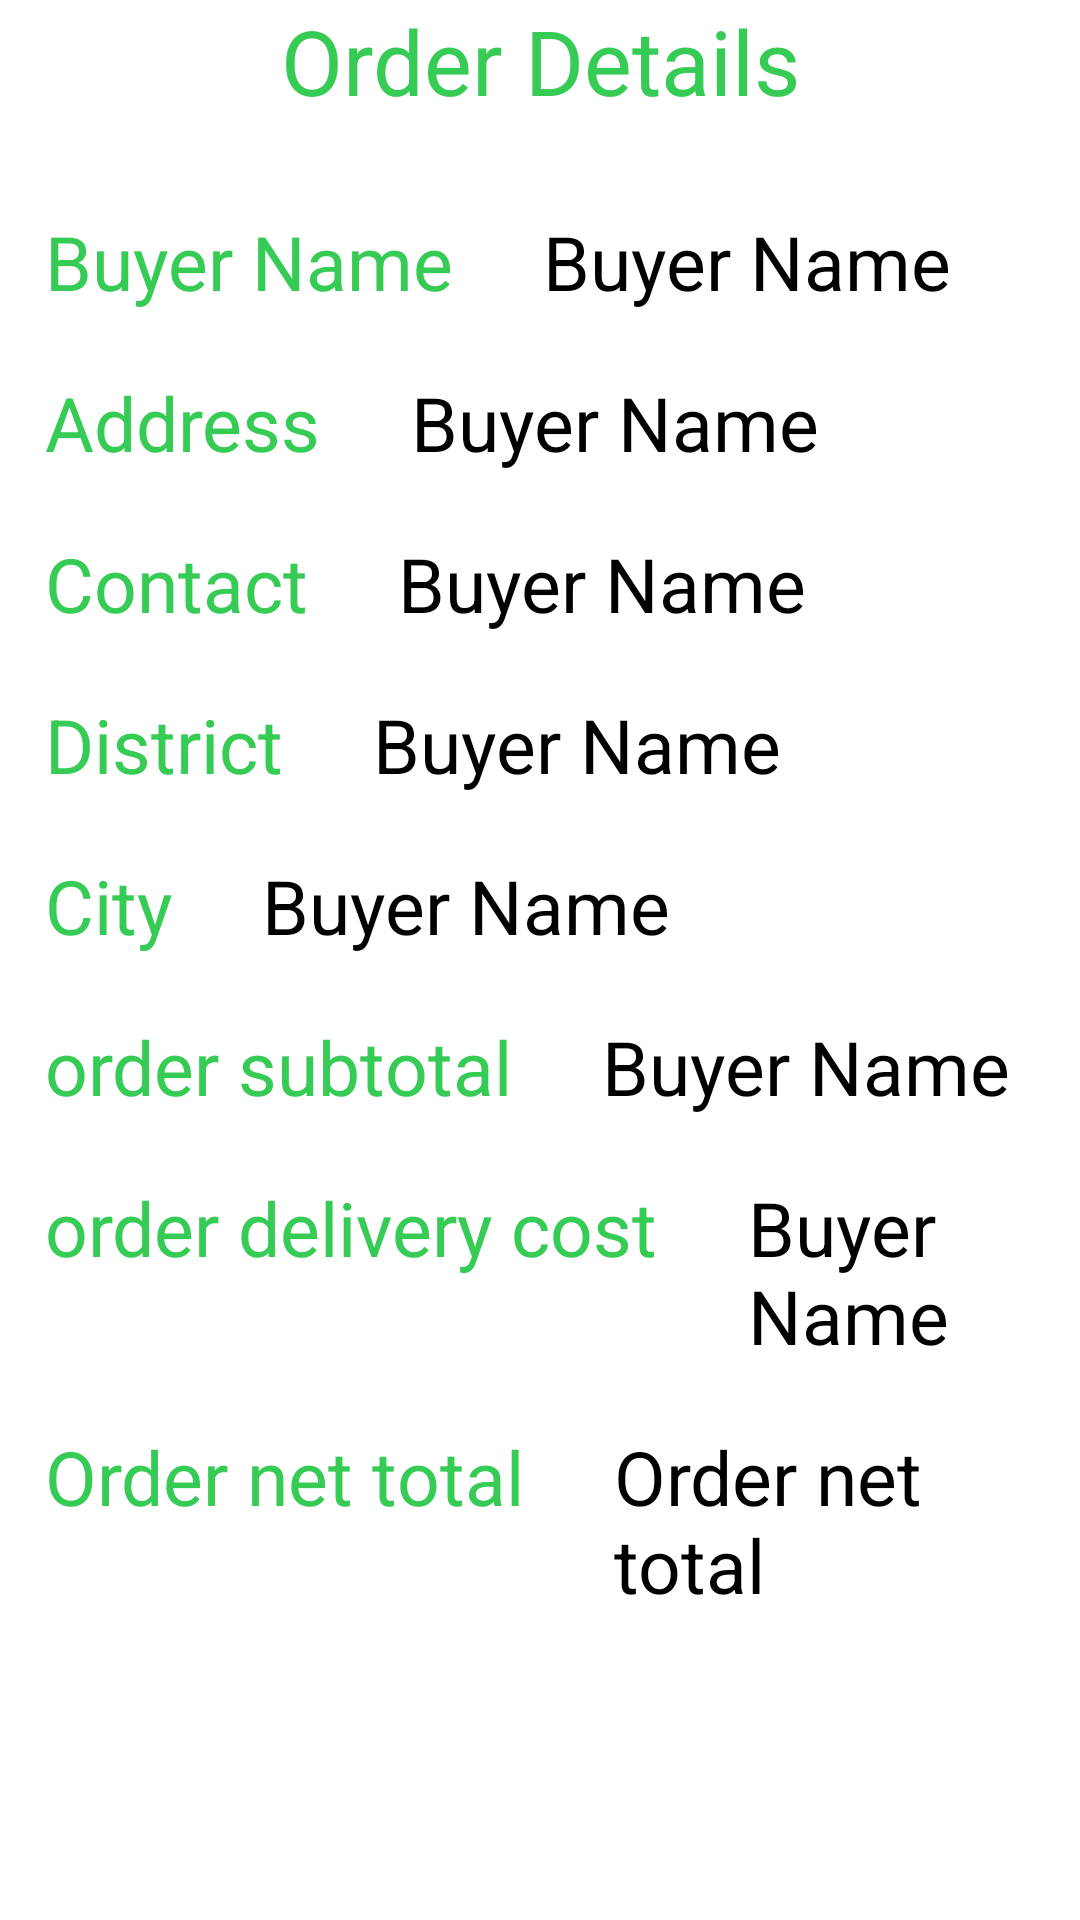

Reconstruct the res/layout file that produces this screen, plus the resources it refers to.
<!-- AndroidManifest.xml: application theme Theme.IconicHandCrafters -->
<!-- res/layout/activity_single_view_completed_orders.xml -->
<?xml version="1.0" encoding="utf-8"?>

<ScrollView android:layout_width="match_parent" android:layout_height="match_parent"
    xmlns:android="http://schemas.android.com/apk/res/android"
    xmlns:app="http://schemas.android.com/apk/res-auto"
    xmlns:tools="http://schemas.android.com/tools"
    android:background="@color/white">
    <LinearLayout
        android:layout_width="match_parent"
        android:layout_height="match_parent"
        tools:context=".SingleViewAssignedOrderDetails"
        android:background="@color/white"
        android:orientation="vertical"
        >

        <TextView
            android:layout_width="match_parent"
            android:layout_height="wrap_content"
            android:text="Order Details"
            android:textSize="30dp"
            android:gravity="center"
            android:textColor="#35CB54"
            />
        <Space
            android:layout_width="match_parent"
            android:layout_height="30dp" />
        <LinearLayout
            android:layout_width="match_parent"
            android:layout_height="wrap_content"
            android:orientation="horizontal"
            >
            <TextView
                android:layout_width="wrap_content"
                android:layout_height="wrap_content"
                android:text="Buyer Name"
                android:textSize="25sp"
                android:textColor="#35CB54"
                android:layout_marginLeft="15dp"
                />
            <Space
                android:layout_width="30dp"
                android:layout_height="match_parent"></Space>
            <TextView
                android:layout_width="wrap_content"
                android:layout_height="wrap_content"
                android:text="Buyer Name"
                android:textSize="25sp"
                android:textColor="@color/black"
                android:id="@+id/loadcustomername2"
                >

            </TextView>

        </LinearLayout>
        <Space
            android:layout_width="match_parent"
            android:layout_height="20dp"></Space>
        <LinearLayout
            android:layout_width="match_parent"
            android:layout_height="wrap_content"
            android:orientation="horizontal"
            >
            <TextView
                android:layout_width="wrap_content"
                android:layout_height="wrap_content"
                android:text="Address"
                android:textSize="25sp"
                android:textColor="#35CB54"
                android:layout_marginLeft="15dp"
                />
            <Space
                android:layout_width="30dp"
                android:layout_height="match_parent"></Space>
            <TextView
                android:layout_width="wrap_content"
                android:layout_height="wrap_content"
                android:text="Buyer Name"
                android:textSize="25sp"
                android:textColor="@color/black"
                android:id="@+id/loadcustomeraddress2"
                >

            </TextView>

        </LinearLayout>
        <Space
            android:layout_width="match_parent"
            android:layout_height="20dp"></Space>
        <LinearLayout
            android:layout_width="match_parent"
            android:layout_height="wrap_content"
            android:orientation="horizontal"
            >
            <TextView
                android:layout_width="wrap_content"
                android:layout_height="wrap_content"
                android:text="Contact"
                android:layout_marginLeft="15dp"
                android:textSize="25sp"
                android:textColor="#35CB54"
                />
            <Space
                android:layout_width="30dp"
                android:layout_height="match_parent"></Space>
            <TextView
                android:layout_width="wrap_content"
                android:layout_height="wrap_content"
                android:text="Buyer Name"
                android:textSize="25sp"
                android:textColor="@color/black"
                android:id="@+id/loadcustomercontact2"
                >

            </TextView>

        </LinearLayout>
        <Space
            android:layout_width="match_parent"
            android:layout_height="20dp"></Space>
        <LinearLayout
            android:layout_width="match_parent"
            android:layout_height="wrap_content"
            android:orientation="horizontal"
            >
            <TextView
                android:layout_width="wrap_content"
                android:layout_height="wrap_content"
                android:text="District"
                android:textSize="25sp"
                android:layout_marginLeft="15dp"
                android:textColor="#35CB54"
                />
            <Space
                android:layout_width="30dp"
                android:layout_height="match_parent"></Space>
            <TextView
                android:layout_width="wrap_content"
                android:layout_height="wrap_content"
                android:text="Buyer Name"
                android:textSize="25sp"
                android:textColor="@color/black"
                android:id="@+id/loadcustomerdistrict2"
                >

            </TextView>

        </LinearLayout>
        <Space
            android:layout_width="match_parent"
            android:layout_height="20dp"></Space>
        <LinearLayout
            android:layout_width="match_parent"
            android:layout_height="wrap_content"
            android:orientation="horizontal"
            >
            <TextView
                android:layout_width="wrap_content"
                android:layout_height="wrap_content"
                android:text="City"
                android:textSize="25sp"
                android:layout_marginLeft="15dp"
                android:textColor="#35CB54"
                />
            <Space
                android:layout_width="30dp"
                android:layout_height="match_parent"></Space>
            <TextView
                android:layout_width="wrap_content"
                android:layout_height="wrap_content"
                android:text="Buyer Name"
                android:textSize="25sp"
                android:textColor="@color/black"
                android:id="@+id/loadcustomercity2"
                >

            </TextView>

        </LinearLayout>
        <Space
            android:layout_width="match_parent"
            android:layout_height="20dp"></Space>
        <LinearLayout
            android:layout_width="match_parent"
            android:layout_height="wrap_content"
            android:orientation="horizontal"
            >
            <TextView
                android:layout_width="wrap_content"
                android:layout_height="wrap_content"
                android:text="order subtotal"
                android:layout_marginLeft="15dp"
                android:textSize="25sp"
                android:textColor="#35CB54"
                />
            <Space
                android:layout_width="30dp"
                android:layout_height="match_parent"></Space>
            <TextView
                android:layout_width="wrap_content"
                android:layout_height="wrap_content"
                android:text="Buyer Name"
                android:textSize="25sp"
                android:textColor="@color/black"
                android:id="@+id/loadcustomersubtotal2"
                >

            </TextView>

        </LinearLayout>
        <Space
            android:layout_width="match_parent"
            android:layout_height="20dp"></Space>
        <LinearLayout
            android:layout_width="match_parent"
            android:layout_height="wrap_content"
            android:orientation="horizontal"
            >
            <TextView
                android:layout_width="wrap_content"
                android:layout_height="wrap_content"
                android:layout_marginLeft="15dp"
                android:text="order delivery cost"
                android:textSize="25sp"
                android:textColor="#35CB54"
                />
            <Space
                android:layout_width="30dp"
                android:layout_height="match_parent"></Space>
            <TextView
                android:layout_width="wrap_content"
                android:layout_height="wrap_content"
                android:text="Buyer Name"
                android:textSize="25sp"
                android:textColor="@color/black"
                android:id="@+id/loadcustomerdeliverycost2"
                >

            </TextView>

        </LinearLayout>
        <Space
            android:layout_width="match_parent"
            android:layout_height="20dp"></Space>
        <LinearLayout
            android:layout_width="match_parent"
            android:layout_height="wrap_content"
            android:orientation="horizontal"
            >
            <TextView
                android:layout_width="wrap_content"
                android:layout_height="wrap_content"
                android:layout_marginLeft="15dp"
                android:text="Order net total"
                android:textSize="25sp"
                android:textColor="#35CB54"
                />
            <Space
                android:layout_width="30dp"
                android:layout_height="match_parent"></Space>
            <TextView
                android:layout_width="wrap_content"
                android:layout_height="wrap_content"
                android:text="Order net total"
                android:textSize="25sp"
                android:textColor="@color/black"
                android:id="@+id/loadcustomernettotal2"
                >

            </TextView>

        </LinearLayout>
        

        <Space
            android:layout_width="match_parent"
            android:layout_height="30dp"></Space>
    <ImageView
        android:layout_width="wrap_content"
        android:layout_height="wrap_content"
        android:src="@drawable/ordercompleted"
        android:layout_gravity="center"
        ></ImageView>
    </LinearLayout>

</ScrollView>
<!-- resources referenced by this layout -->
<resources>
  <style name="Theme.IconicHandCrafters" parent="Theme.MaterialComponents.NoActionBar.Bridge">
          
          <item name="colorPrimary">@color/purple_500</item>
          <item name="colorPrimaryVariant">@color/purple_700</item>
          <item name="colorOnPrimary">@color/white</item>
          
          <item name="colorSecondary">@color/teal_200</item>
          <item name="colorSecondaryVariant">@color/teal_700</item>
          <item name="colorOnSecondary">@color/black</item>
          
          <item name="android:statusBarColor" tools:targetApi="l">?attr/colorPrimaryVariant</item>
          
      </style>
  <!-- not gathered from this repository: default colours our renderer supplied (Android Studio template values) -->
  <color name="purple_500">#FF6200EE</color>
  <color name="purple_700">#FF3700B3</color>
  <color name="teal_200">#FF03DAC5</color>
  <color name="teal_700">#FF018786</color>
  <color name="black">#FF000000</color>
  <color name="white">#FFFFFFFF</color>
</resources>
